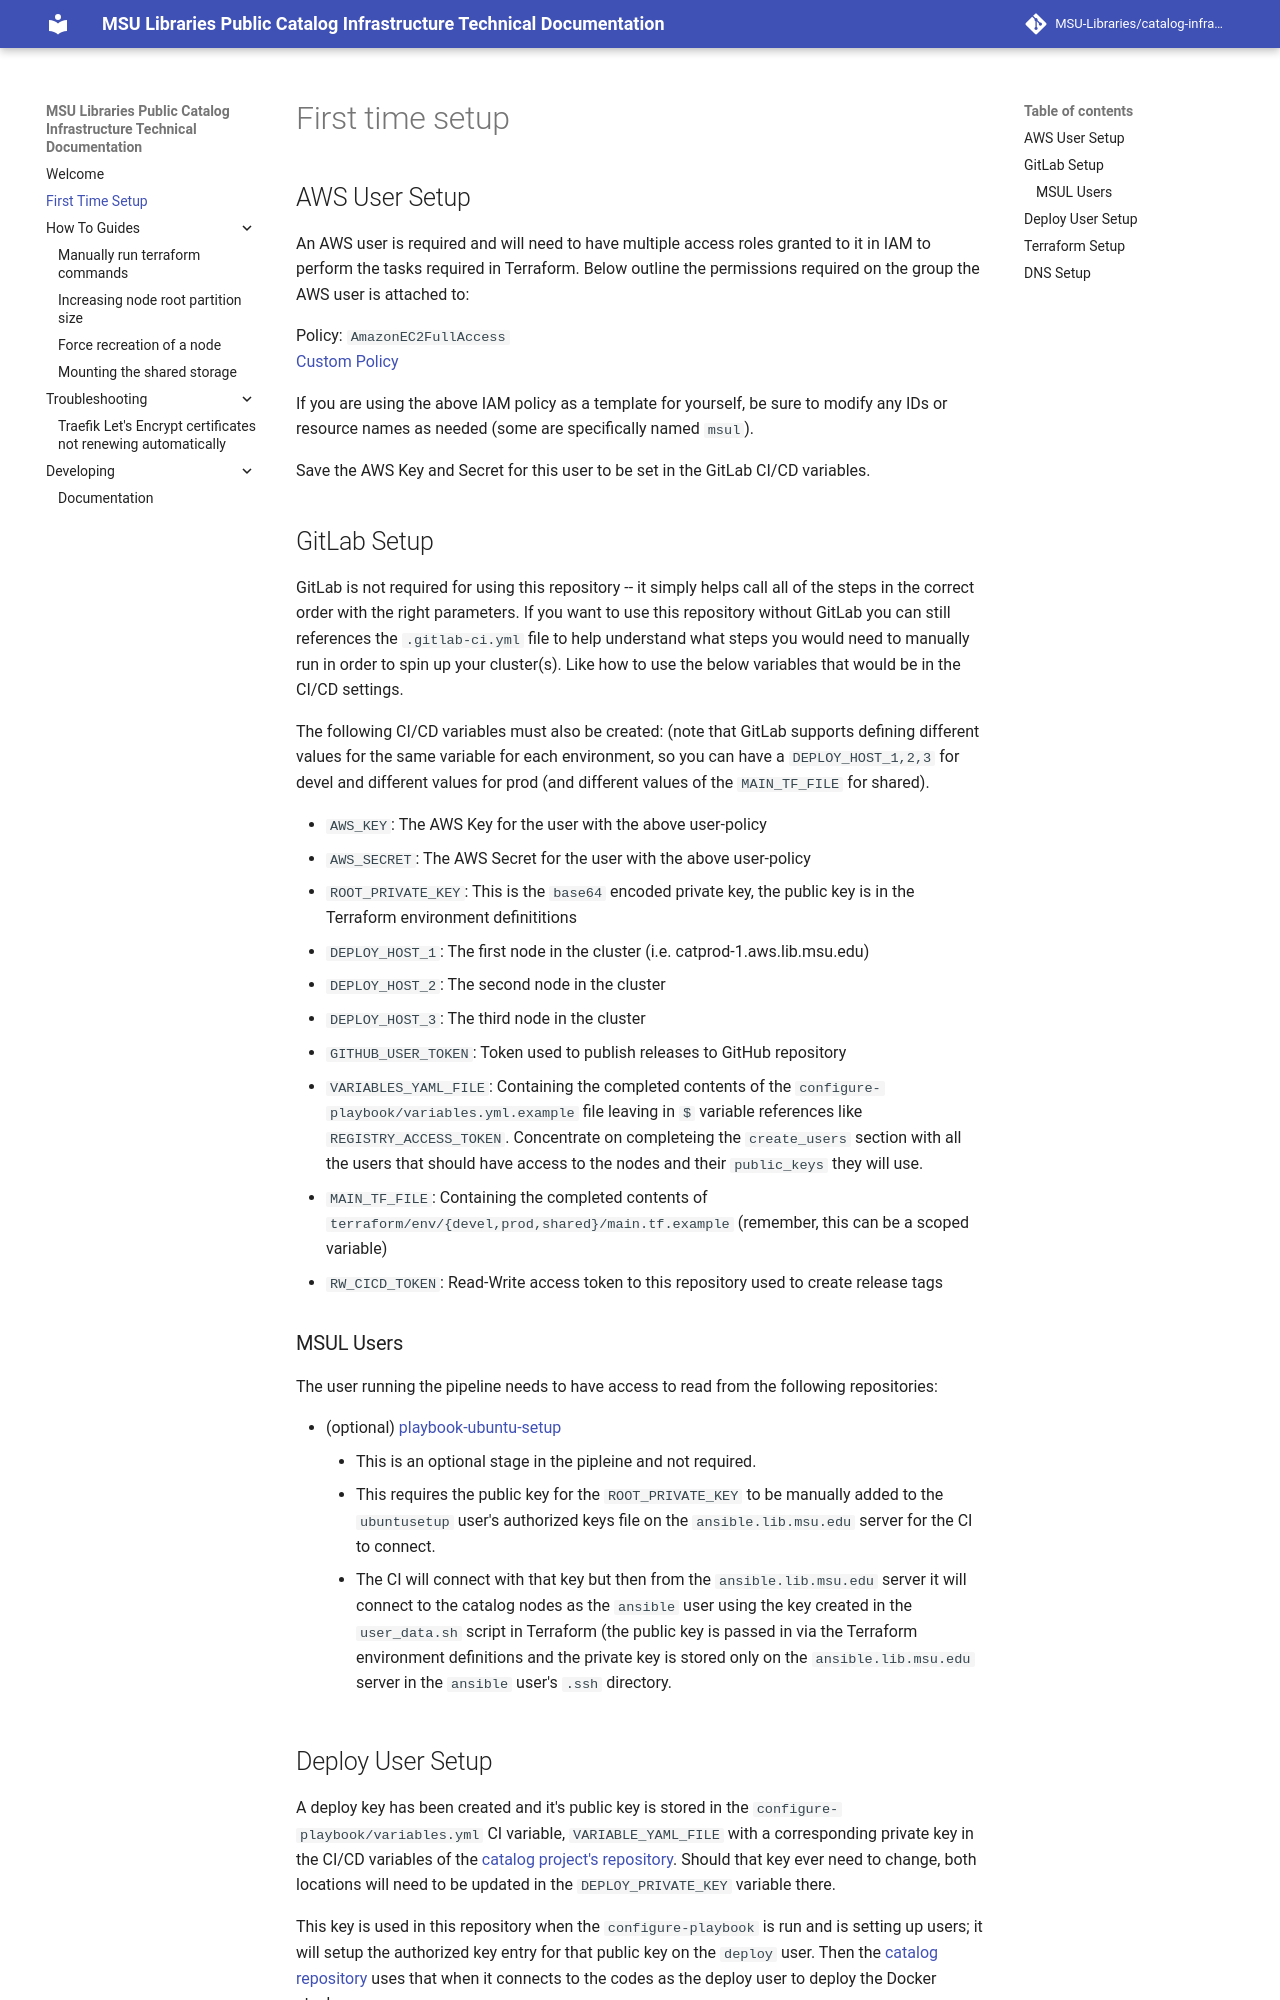

repository: MSU-Libraries/catalog-infrastructure · page: first-time-setup/index.html · generator: mkdocs

# First time setup

## AWS User Setup
An AWS user is required and will need to have multiple access roles granted to it in IAM
to perform the tasks required in Terraform. Below outline the permissions required on the group
the AWS user is attached to:  

Policy: `AmazonEC2FullAccess`  
[Custom Policy](https://github.com/MSU-Libraries/catalog-infrastructure/blob/main/user-policy.json)

If you are using the above IAM policy as a template for yourself, be sure to modify any IDs
or resource names as needed (some are specifically named `msul`).  

Save the AWS Key and Secret for this user to be set in the GitLab CI/CD variables.

## GitLab Setup
GitLab is not required for using this repository -- it simply helps call all of the steps in
the correct order with the right parameters. If you want to use this repository without
GitLab you can still references the `.gitlab-ci.yml` file to help understand what steps
you would need to manually run in order to spin up your cluster(s). Like how to use the
below variables that would be in the CI/CD settings.

The following CI/CD variables must also be created: (note that GitLab supports defining different values for the same variable for
each environment, so you can have a `DEPLOY_HOST_1,2,3` for devel and different values for prod (and different values of
the `MAIN_TF_FILE` for shared).

* `AWS_KEY`: The AWS Key for the user with the above user-policy
* `AWS_SECRET`: The AWS Secret for the user with the above user-policy
* `ROOT_PRIVATE_KEY`: This is the `base64` encoded private key, the public key is in the Terraform environment definititions
* `DEPLOY_HOST_1`: The first node in the cluster (i.e. catprod-1.aws.lib.msu.edu)
* `DEPLOY_HOST_2`: The second node in the cluster
* `DEPLOY_HOST_3`: The third node in the cluster
* `GITHUB_USER_TOKEN`: Token used to publish releases to GitHub repository
* `VARIABLES_YAML_FILE`:  Containing the completed contents of the  `configure-playbook/variables.yml.example`
  file leaving in `$` variable references like `REGISTRY_ACCESS_TOKEN`. Concentrate on completeing the
  `create_users` section with all the users that should have access to the nodes and their `public_keys` they will use.
* `MAIN_TF_FILE`: Containing the completed contents of `terraform/env/{devel,prod,shared}/main.tf.example` (remember, this can be a scoped variable)
* `RW_CICD_TOKEN`: Read-Write access token to this repository used to create release tags

### MSUL Users
The user running the pipeline needs to have access to read from the following repositories:

* (optional) [playbook-ubuntu-setup](https://gitlab.msu.edu/msu-libraries/devops/playbook-ubuntu-setup)
    * This is an optional stage in the pipleine and not required.
    * This requires the public key for the `ROOT_PRIVATE_KEY` to be manually added to the
      `ubuntusetup` user's authorized keys file on the `ansible.lib.msu.edu` server for the CI to connect.
    * The CI will connect with that key but then from the `ansible.lib.msu.edu` server it will connect
      to the catalog nodes as the `ansible` user using the key created in the `user_data.sh` script in Terraform
      (the public key is passed in via the Terraform environment definitions and the private key is stored only
      on the `ansible.lib.msu.edu` server in the `ansible` user's `.ssh` directory.
